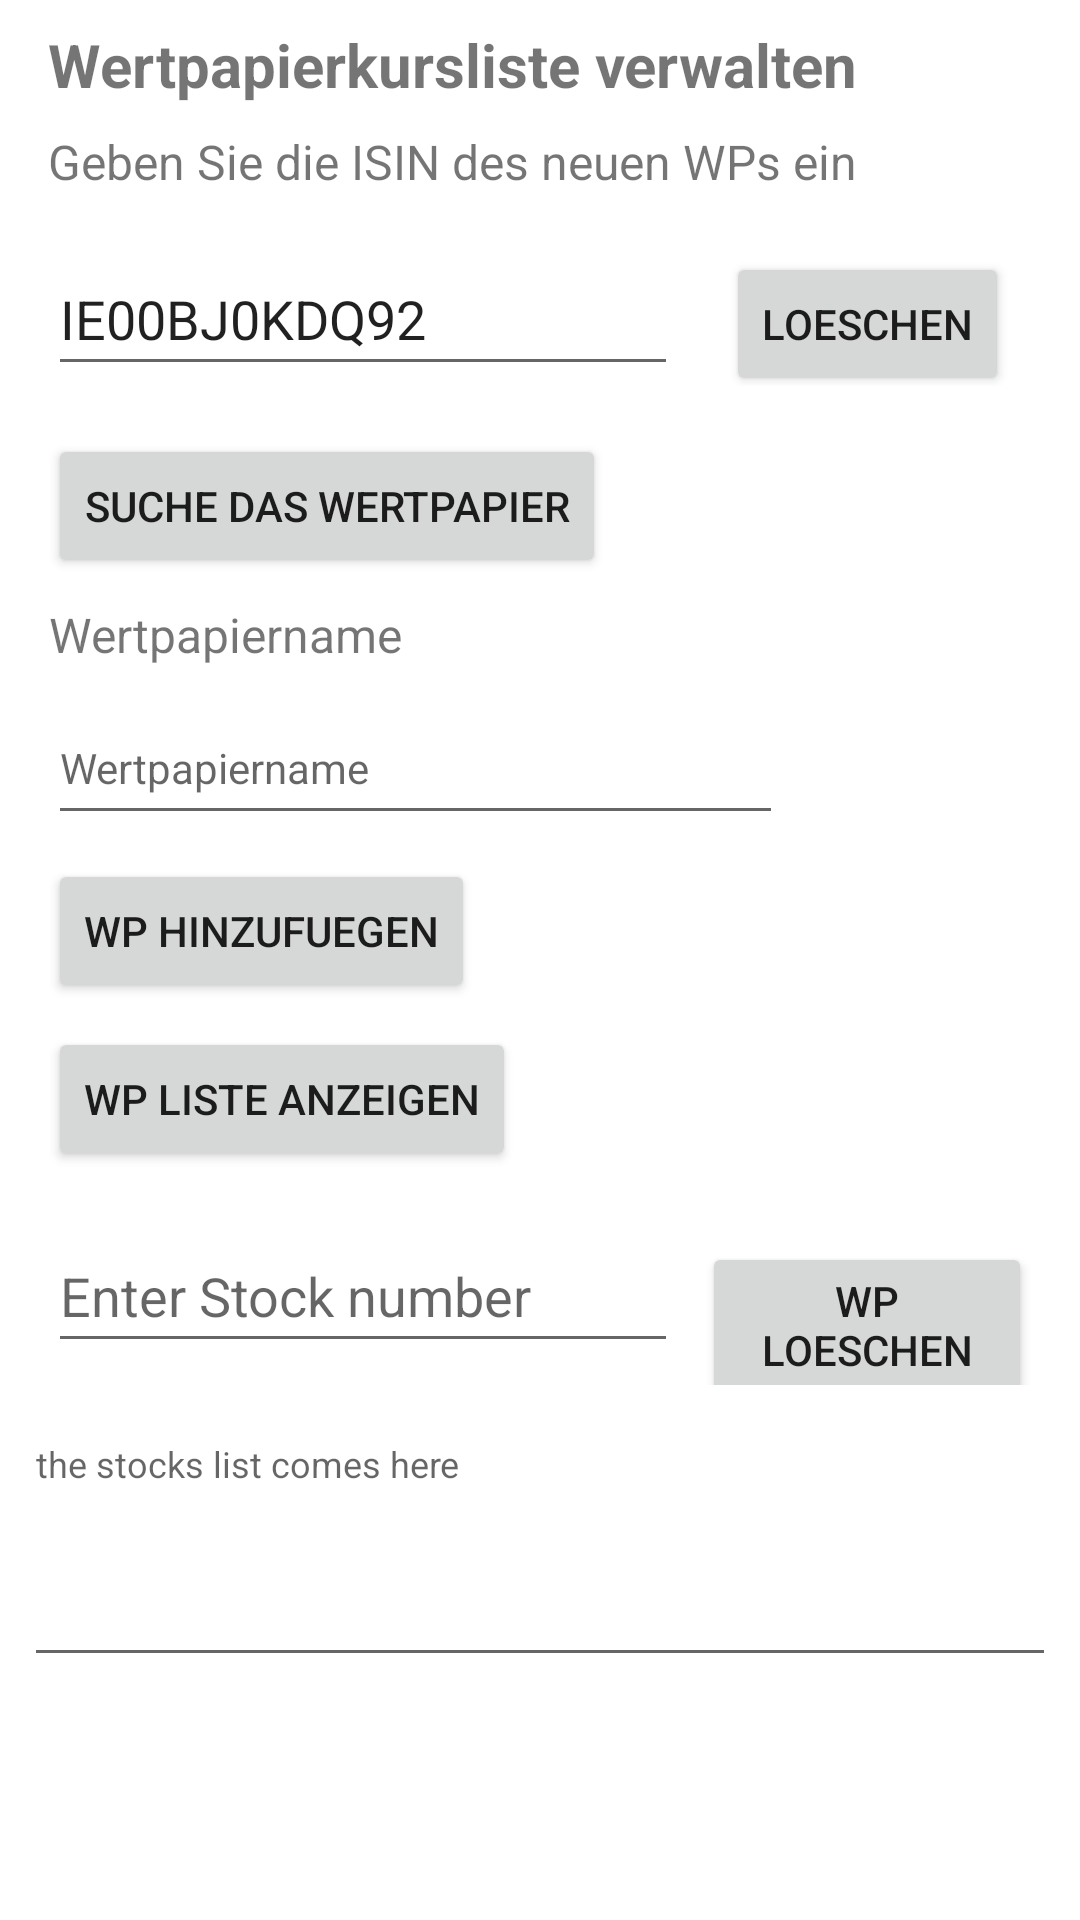

Produce the Android XML layout that renders to this screen, including the resource entries it uses.
<!-- AndroidManifest.xml: application theme Theme.Wertpapierkurse -->
<!-- res/layout/activity_stock_maintenance.xml -->
<?xml version="1.0" encoding="utf-8"?>
<LinearLayout xmlns:android="http://schemas.android.com/apk/res/android"
    xmlns:app="http://schemas.android.com/apk/res-auto"
    xmlns:tools="http://schemas.android.com/tools"
    android:id="@+id/mainLayout"
    android:layout_width="match_parent"
    android:layout_height="match_parent"
    android:orientation="vertical"
    tools:context=".MainActivity">


    <TextView
        android:id="@+id/tvTitle"
        android:layout_width="wrap_content"
        android:layout_height="wrap_content"
        android:layout_marginStart="16dp"
        android:layout_marginTop="8dp"
        android:layout_marginEnd="16dp"
        android:text="Wertpapierkursliste verwalten"
        android:textAlignment="center"
        android:textSize="20sp"
        android:textStyle="bold" />

    <TextView
        android:id="@+id/tvIsin"
        android:layout_width="wrap_content"
        android:layout_height="wrap_content"
        android:layout_marginStart="16dp"
        android:layout_marginTop="8dp"
        android:layout_marginEnd="16dp"
        android:text="Geben Sie die ISIN des neuen WPs ein"
        android:textAlignment="center"
        android:textSize="16sp" />

    <LinearLayout
        android:layout_width="match_parent"
        android:layout_height="wrap_content"
        android:orientation="horizontal"
        android:padding="8dp">

    <EditText
        android:id="@+id/etIsin"
        android:layout_width="wrap_content"
        android:layout_height="wrap_content"
        android:layout_marginStart="8dp"
        android:layout_marginTop="8dp"
        android:layout_marginEnd="8dp"
        android:ems="10"
        android:hint="ISIN"
        android:inputType="textPersonName"
        android:minHeight="48dp"
        android:text="IE00BJ0KDQ92" />

        <Button
            android:id="@+id/btnIsinDelete"
            android:layout_width="wrap_content"
            android:layout_height="wrap_content"
            android:layout_marginStart="8dp"
            android:layout_marginTop="8dp"
            android:layout_marginEnd="8dp"
            android:text="loeschen" />

        </LinearLayout>

    <Button
        android:id="@+id/btnSearchIsin"
        android:layout_width="wrap_content"
        android:layout_height="wrap_content"
        android:layout_marginStart="16dp"
        android:layout_marginTop="8dp"
        android:layout_marginEnd="16dp"
        android:text="suche das Wertpapier" />

    <TextView
        android:id="@+id/tvStockName"
        android:layout_width="wrap_content"
        android:layout_height="wrap_content"
        android:layout_marginStart="16dp"
        android:layout_marginTop="8dp"
        android:layout_marginEnd="16dp"
        android:text="Wertpapiername"
        android:textAlignment="center"
        android:textSize="16sp" />

    <EditText
        android:id="@+id/etStockName"
        android:layout_width="wrap_content"
        android:layout_height="wrap_content"
        android:layout_marginStart="16dp"
        android:layout_marginTop="8dp"
        android:layout_marginEnd="16dp"
        android:clickable="false"
        android:cursorVisible="false"
        android:focusable="false"
        android:ems="15"
        android:hint="Wertpapiername"
        android:inputType="textPersonName"
        android:minHeight="48dp"
        android:textSize="14sp" />

    <Button
        android:id="@+id/btnAddStock"
        android:layout_width="wrap_content"
        android:layout_height="wrap_content"
        android:layout_marginStart="16dp"
        android:layout_marginTop="8dp"
        android:layout_marginEnd="16dp"
        android:text="WP hinzufuegen" />

    <Button
        android:id="@+id/btnListStocks"
        android:layout_width="wrap_content"
        android:layout_height="wrap_content"
        android:layout_marginStart="16dp"
        android:layout_marginTop="8dp"
        android:layout_marginEnd="16dp"
        android:text="WP Liste anzeigen" />

    <LinearLayout
        android:layout_width="match_parent"
        android:layout_height="wrap_content"
        android:orientation="horizontal"
        android:padding="8dp">

        <EditText
            android:id="@+id/etStockNumber"
            android:layout_width="wrap_content"
            android:layout_height="wrap_content"
            android:layout_marginStart="8dp"
            android:layout_marginTop="8dp"
            android:layout_marginEnd="4dp"
            android:ems="10"
            android:hint="Enter Stock number"
            android:inputType="number"
            android:minHeight="48dp"
            android:numeric="integer"
            android:text="" />

    <Button
        android:id="@+id/btnDeleteStock"
        android:layout_width="wrap_content"
        android:layout_height="wrap_content"
        android:layout_marginStart="4dp"
        android:layout_marginTop="8dp"
        android:layout_marginEnd="8dp"
        android:text="WP loeschen" />

    </LinearLayout>

    <EditText
        android:id="@+id/etStocksList"
        android:layout_width="match_parent"
        android:layout_height="wrap_content"
        android:layout_marginStart="8dp"
        android:layout_marginEnd="8dp"
        android:ems="10"
        android:clickable="false"
        android:cursorVisible="false"
        android:focusable="false"
        android:gravity="start|top"
        android:hint="the stocks list comes here"
        android:inputType="textMultiLine"
        android:lines="5"
        android:textAlignment="textStart"
        android:textSize="12sp" />


</LinearLayout>
<!-- resources referenced by this layout -->
<resources>
  <style name="Theme.Wertpapierkurse" parent="Theme.MaterialComponents.DayNight.DarkActionBar">
          
          <item name="colorPrimary">@color/blue</item>
          <item name="colorPrimaryVariant">@color/darkblue</item>
          <item name="colorOnPrimary">@color/white</item>
          
          <item name="colorSecondary">@color/lightblue</item>
          <item name="colorSecondaryVariant">@color/teal_700</item>
          <item name="colorOnSecondary">@color/black</item>
          
          <item name="android:statusBarColor" tools:targetApi="l">?attr/colorPrimaryVariant</item>
          
      </style>
  <color name="blue">#2196F3</color>
  <color name="darkblue">#007FE4</color>
  <color name="white">#FFFFFFFF</color>
  <color name="lightblue">#03A9F4</color>
  <color name="teal_700">#FF018786</color>
  <color name="black">#FF000000</color>
</resources>
